Run: headless pygame with SDL's dummy video driver; simulated clock (each Clock.tick advances the game by its frame time, no real sleeping); random seed 0; keys injected as events and as key.get_pressed() state; mouse plan: one left click at the window centre at the start of phase 2, then a move to the lower-right quarter at the start of phase 3.
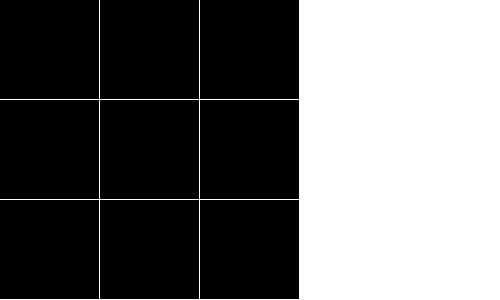
Frame 1 of 4 · flips 1–60 · no input
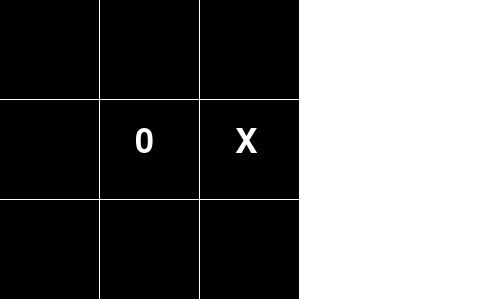
Frame 2 of 4 · flips 61–180 · clicked the window centre · tapped SPACE, RETURN · held RIGHT (→), D
Frame 3 of 4 · flips 181–300 · moved the mouse to the lower-right quarter · held DOWN (↓), S · screen unchanged from frame 2, image omitted
Frame 4 of 4 · flips 301–420 · held LEFT (←), A, UP (↑), W · screen unchanged from frame 3, image omitted

The pygame program that drew these frames:

import pygame
from random import randint
pygame.init()

def isboardfull(board):
    if board.count(' ') == 0:
        return True
    
    return False


def check(board,sign):
    bo = [0] + board
    return  ( (bo[1] == sign and bo[2] == sign and bo[3] == sign) or
            (bo[4] == sign and bo[5] == sign and bo[6] == sign) or
            (bo[7] == sign and bo[8] == sign and bo[9] == sign) or
            (bo[1] == sign and bo[4] == sign and bo[7] == sign) or
            (bo[2] == sign and bo[5] == sign and bo[8] == sign) or
            (bo[3] == sign and bo[6] == sign and bo[9] == sign) or
            (bo[1] == sign and bo[5] == sign and bo[9] == sign) or
            (bo[3] == sign and bo[5] == sign and bo[7] == sign) )


def pos_empty(board, pos):
    if board[pos] == ' ':
        return True
    return False


def machinemove(board):
    for i in range(9):
        if pos_empty(board, i):
            bo = board.copy()
            bo[i] = '0'
            if check(bo, '0'):
                return i
    
    for i in range(9):
        if pos_empty(board, i):
            bo = board.copy()
            bo[i] = 'X'
            if check(bo, 'X'):
                return i

    
    pos = 4
    while not pos_empty(board, pos):
        pos = randint(0,8)
    
    return pos
    
    
def game_wait():
    for i in range(300):
        pygame.time.delay(30)

def win_screen(sign):
    font1 = pygame.font.SysFont('Arial', 50)

    if sign == 'X':
        textwin = font1.render('You Won!!!', True, (0, 255, 0))
    else: 
        textwin = font1.render('computer Won!!!', True, (0, 255, 0))
    
    win.blit(textwin, (150 - textwin.get_width()//2, 150 - textwin.get_height()//2))
    pygame.display.update()

screen_width = 500
screen_height = 300
font = pygame.font.SysFont('Arial', 50)
white = (255, 255, 255)
textx = font.render("X", True, white)
text0 = font.render("0", True, white)
rects =[]
board = [' ']*9

win = pygame.display.set_mode((screen_width, screen_height))
win.fill(white)
pygame.display.set_caption("Tic Tac Toe")

for i in range(9):
    pygame.draw.rect(win, (0,0,0), ((i%3)*100, (i//3)*100, 99, 99))
    area = pygame.Rect((i%3)*100, (i//3)*100, 99, 99)
    rects.append(area)

rects.append(pygame.Rect(0, 0, 300, 300))
pygame.display.update()
pygame.event.clear()
while not isboardfull(board):
    print("1")
    pygame.time.delay(60)
    print("2")

    event = pygame.event.wait()
    #events = pygame.event.get()

    #for event in events:
    print(event.type)
    print('6')
    if event.type == pygame.QUIT:
        pygame.quit()
        exit()



    if event.type == pygame.MOUSEBUTTONDOWN and pygame.mouse.get_pressed()[0] and rects[9].collidepoint(pygame.mouse.get_pos()):
        print("3")
        for i in range(9):
            if rects[i].collidepoint(event.pos):
                print('4')
                win.blit(textx, ((i%3)*100 + 35, (i//3)*100 + 25))
                board[i] = 'X'
                continue

        print('7')
        pygame.display.update()
        #game_wait()
        print('8')
        if check(board, 'X'):
            print('5')
            win_screen('X')
            game_wait()
            pygame.quit()
            exit()

        pos = machinemove(board)
        board[pos] = '0'
        win.blit(text0, ((pos%3)*100 + 35, (pos//3)*100 + 25))
        pygame.display.update()
        #game_wait()

        if check(board, '0'):
            win_screen('0')
            game_wait()
            pygame.quit()
            exit()
